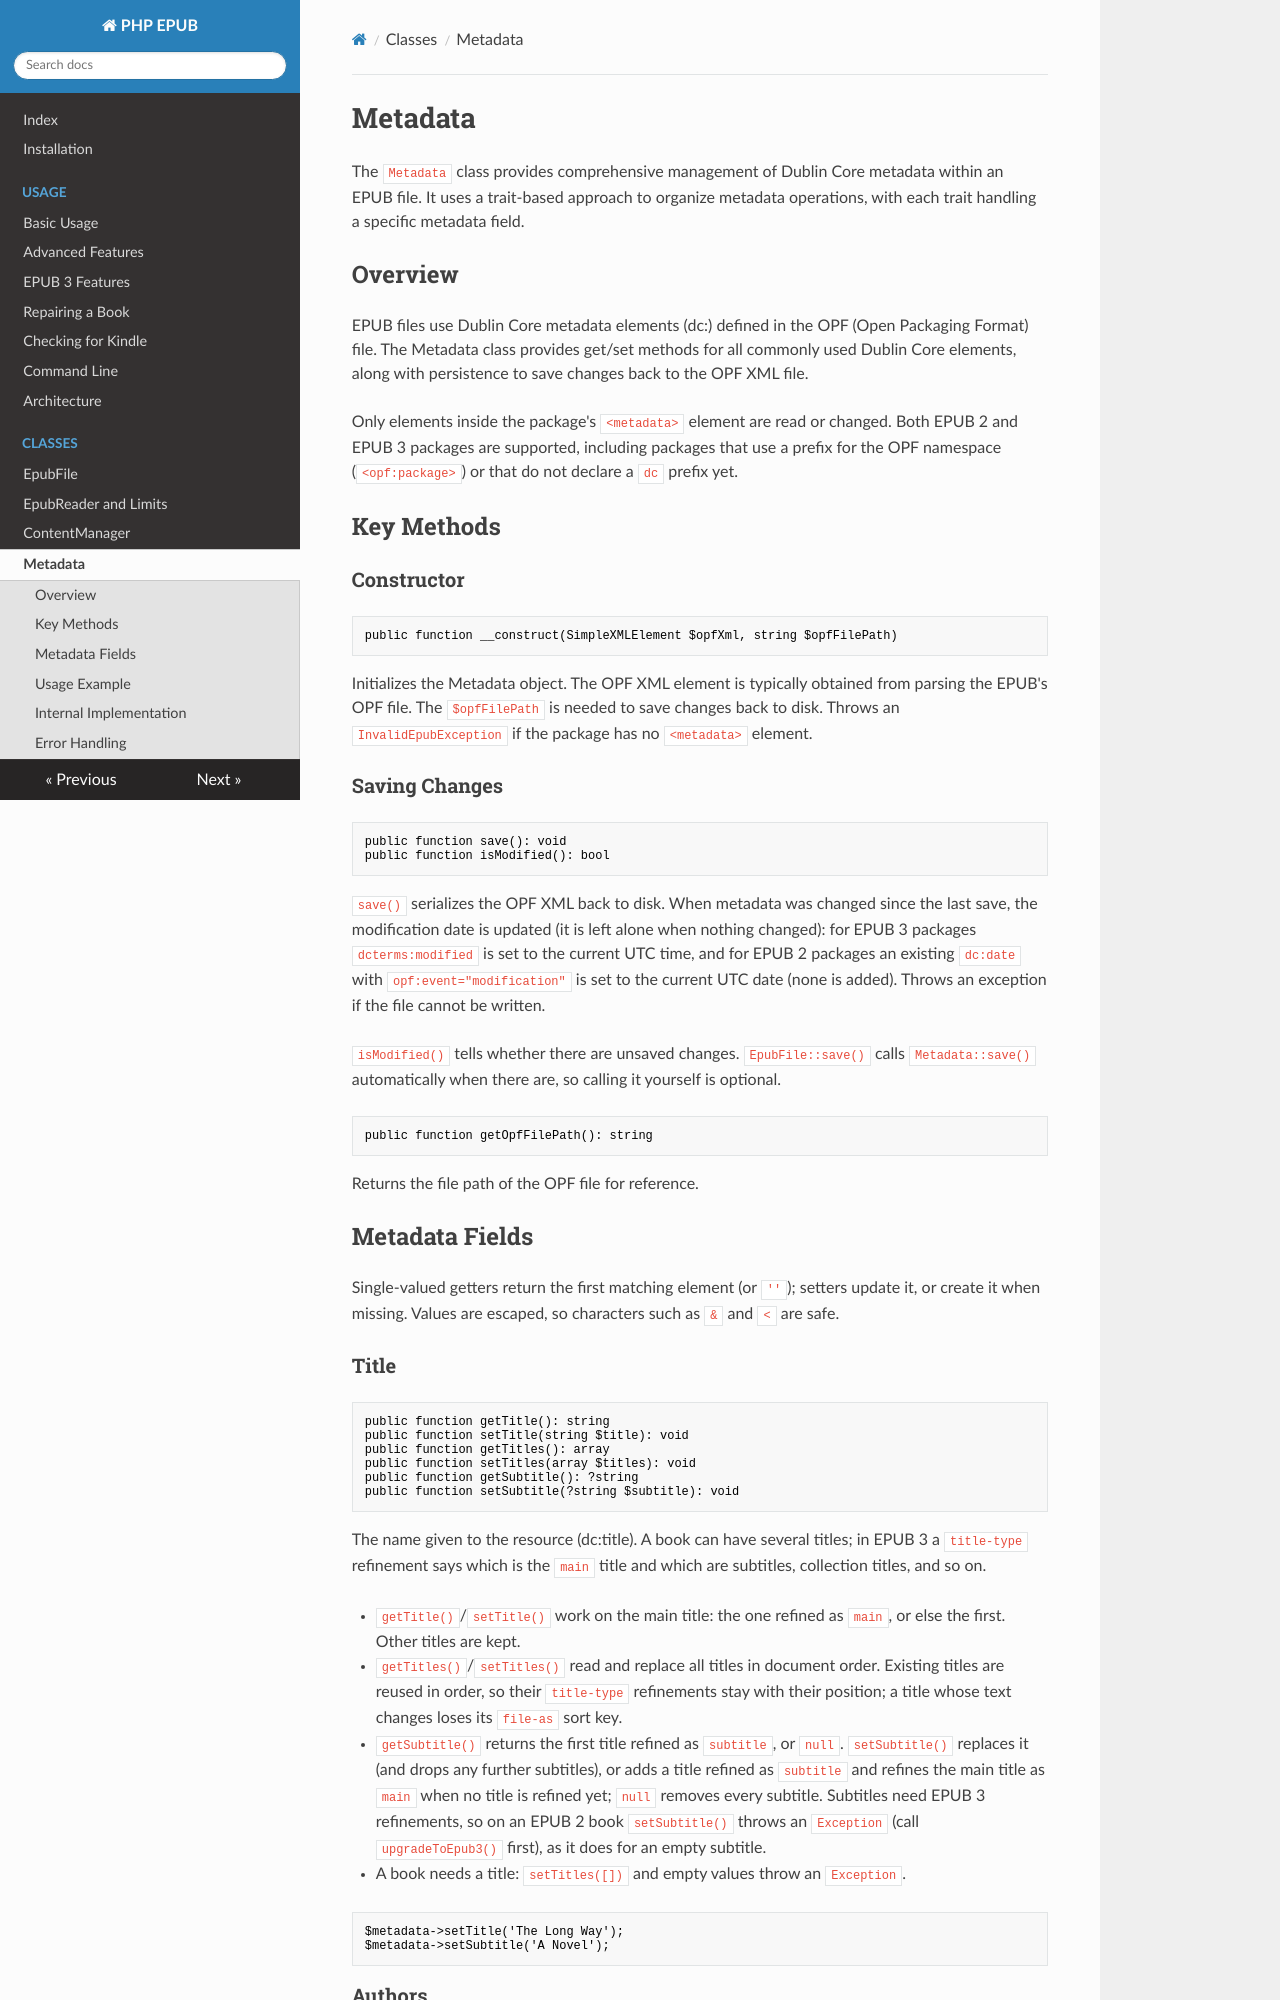

repository: indy2kro/php-epub · page: metadata/index.html · generator: mkdocs

# Metadata

The `Metadata` class provides comprehensive management of Dublin Core metadata within an EPUB file. It uses a trait-based approach to organize metadata operations, with each trait handling a specific metadata field.

## Overview

EPUB files use Dublin Core metadata elements (dc:) defined in the OPF (Open Packaging Format) file. The Metadata class provides get/set methods for all commonly used Dublin Core elements, along with persistence to save changes back to the OPF XML file.

Only elements inside the package's `<metadata>` element are read or changed. Both EPUB 2 and EPUB 3 packages are supported, including packages that use a prefix for the OPF namespace (`<opf:package>`) or that do not declare a `dc` prefix yet.

## Key Methods

### Constructor

```php
public function __construct(SimpleXMLElement $opfXml, string $opfFilePath)
```

Initializes the Metadata object. The OPF XML element is typically obtained from parsing the EPUB's OPF file. The `$opfFilePath` is needed to save changes back to disk. Throws an `InvalidEpubException` if the package has no `<metadata>` element.

### Saving Changes

```php
public function save(): void
public function isModified(): bool
```

`save()` serializes the OPF XML back to disk. When metadata was changed since the last save, the modification date is updated (it is left alone when nothing changed): for EPUB 3 packages `dcterms:modified` is set to the current UTC time, and for EPUB 2 packages an existing `dc:date` with `opf:event="modification"` is set to the current UTC date (none is added). Throws an exception if the file cannot be written.

`isModified()` tells whether there are unsaved changes. `EpubFile::save()` calls `Metadata::save()` automatically when there are, so calling it yourself is optional.

```php
public function getOpfFilePath(): string
```

Returns the file path of the OPF file for reference.

## Metadata Fields

Single-valued getters return the first matching element (or `''`); setters update it, or create it when missing. Values are escaped, so characters such as `&` and `<` are safe.

### Title

```php
public function getTitle(): string
public function setTitle(string $title): void
public function getTitles(): array
public function setTitles(array $titles): void
public function getSubtitle(): ?string
public function setSubtitle(?string $subtitle): void
```

The name given to the resource (dc:title). A book can have several titles; in EPUB 3 a `title-type` refinement says which is the `main` title and which are subtitles, collection titles, and so on.

- `getTitle()`/`setTitle()` work on the main title: the one refined as `main`, or else the first. Other titles are kept.
- `getTitles()`/`setTitles()` read and replace all titles in document order. Existing titles are reused in order, so their `title-type` refinements stay with their position; a title whose text changes loses its `file-as` sort key.
- `getSubtitle()` returns the first title refined as `subtitle`, or `null`. `setSubtitle()` replaces it (and drops any further subtitles), or adds a title refined as `subtitle` and refines the main title as `main` when no title is refined yet; `null` removes every subtitle. Subtitles need EPUB 3 refinements, so on an EPUB 2 book `setSubtitle()` throws an `Exception` (call `upgradeToEpub3()` first), as it does for an empty subtitle.
- A book needs a title: `setTitles([])` and empty values throw an `Exception`.

```php
$metadata->setTitle('The Long Way');
$metadata->setSubtitle('A Novel');
```
